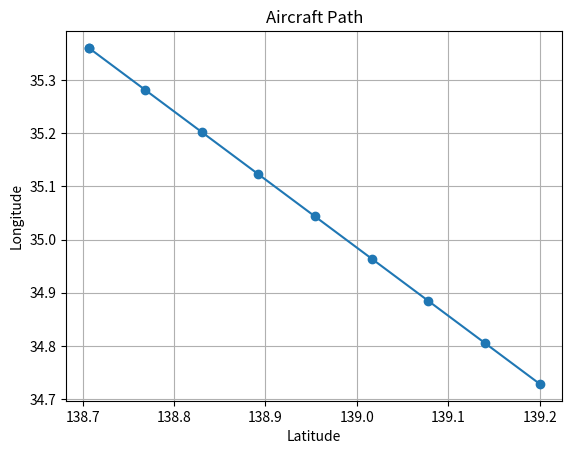

Recreate this plot in Python.
import matplotlib.pyplot as plt

a = [[139.1999969482422, 34.72833251953125], 
     [139.13982041, 34.80548566, 5000.], 
     [139.07796131, 34.88479603, 4500.], 
     [139.01610221, 34.96410641, 4000.], 
     [138.95424311, 35.04341679, 3500.], 
     [138.89238401, 35.12272717, 3000.], 
     [138.8305249,  35.20203754, 2500.], 
     [138.7686658,  35.28134792, 2000.], 
     [138.7068067,  35.3606583, 1500.], 
     [138.7068067,  35.3606583]
     ]


plt.plot([i[0] for i in a], [i[1] for i in a], marker='o')
plt.title("Aircraft Path")
plt.xlabel("Latitude")
plt.ylabel("Longitude")
plt.grid()
plt.savefig("aircraft_path.png")
